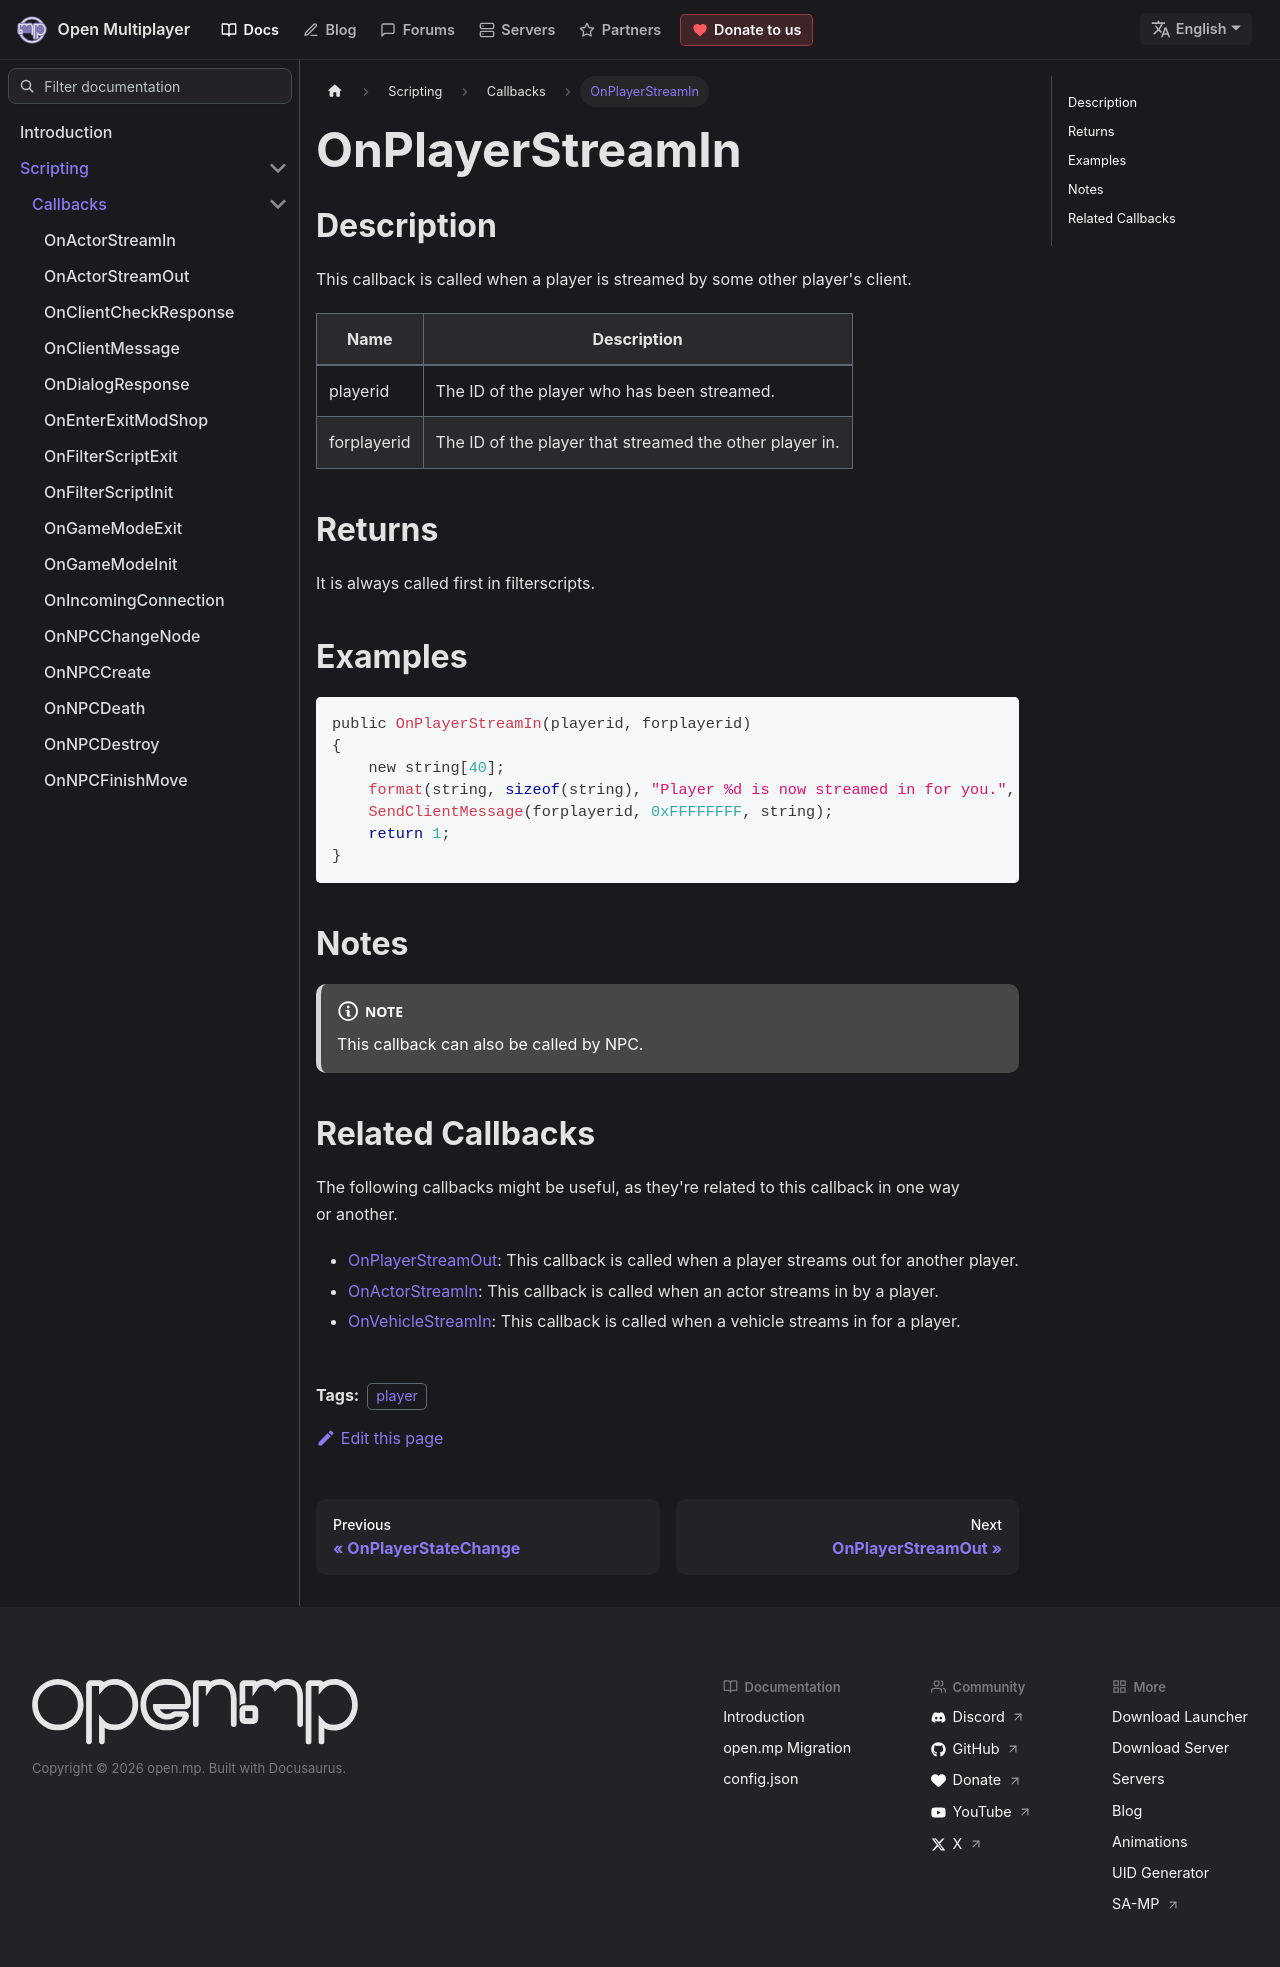

repository: openmultiplayer/web · page: docs/scripting/callbacks/OnPlayerStreamIn.html · generator: docusaurus

---
title: OnPlayerStreamIn
sidebar_label: OnPlayerStreamIn
description: This callback is called when a player is streamed by some other player's client.
tags: ["player"]
---

## Description

This callback is called when a player is streamed by some other player's client.

| Name        | Description                                             |
| ----------- | ------------------------------------------------------- |
| playerid    | The ID of the player who has been streamed.             |
| forplayerid | The ID of the player that streamed the other player in. |

## Returns

It is always called first in filterscripts.

## Examples

```c
public OnPlayerStreamIn(playerid, forplayerid)
{
    new string[40];
    format(string, sizeof(string), "Player %d is now streamed in for you.", playerid);
    SendClientMessage(forplayerid, 0xFFFFFFFF, string);
    return 1;
}
```

## Notes

<NoteNPCCallbacks />

## Related Callbacks

The following callbacks might be useful, as they're related to this callback in one way or another.

- [OnPlayerStreamOut](OnPlayerStreamOut): This callback is called when a player streams out for another player.
- [OnActorStreamIn](OnActorStreamIn): This callback is called when an actor streams in by a player.
- [OnVehicleStreamIn](OnVehicleStreamIn): This callback is called when a vehicle streams in for a player.
